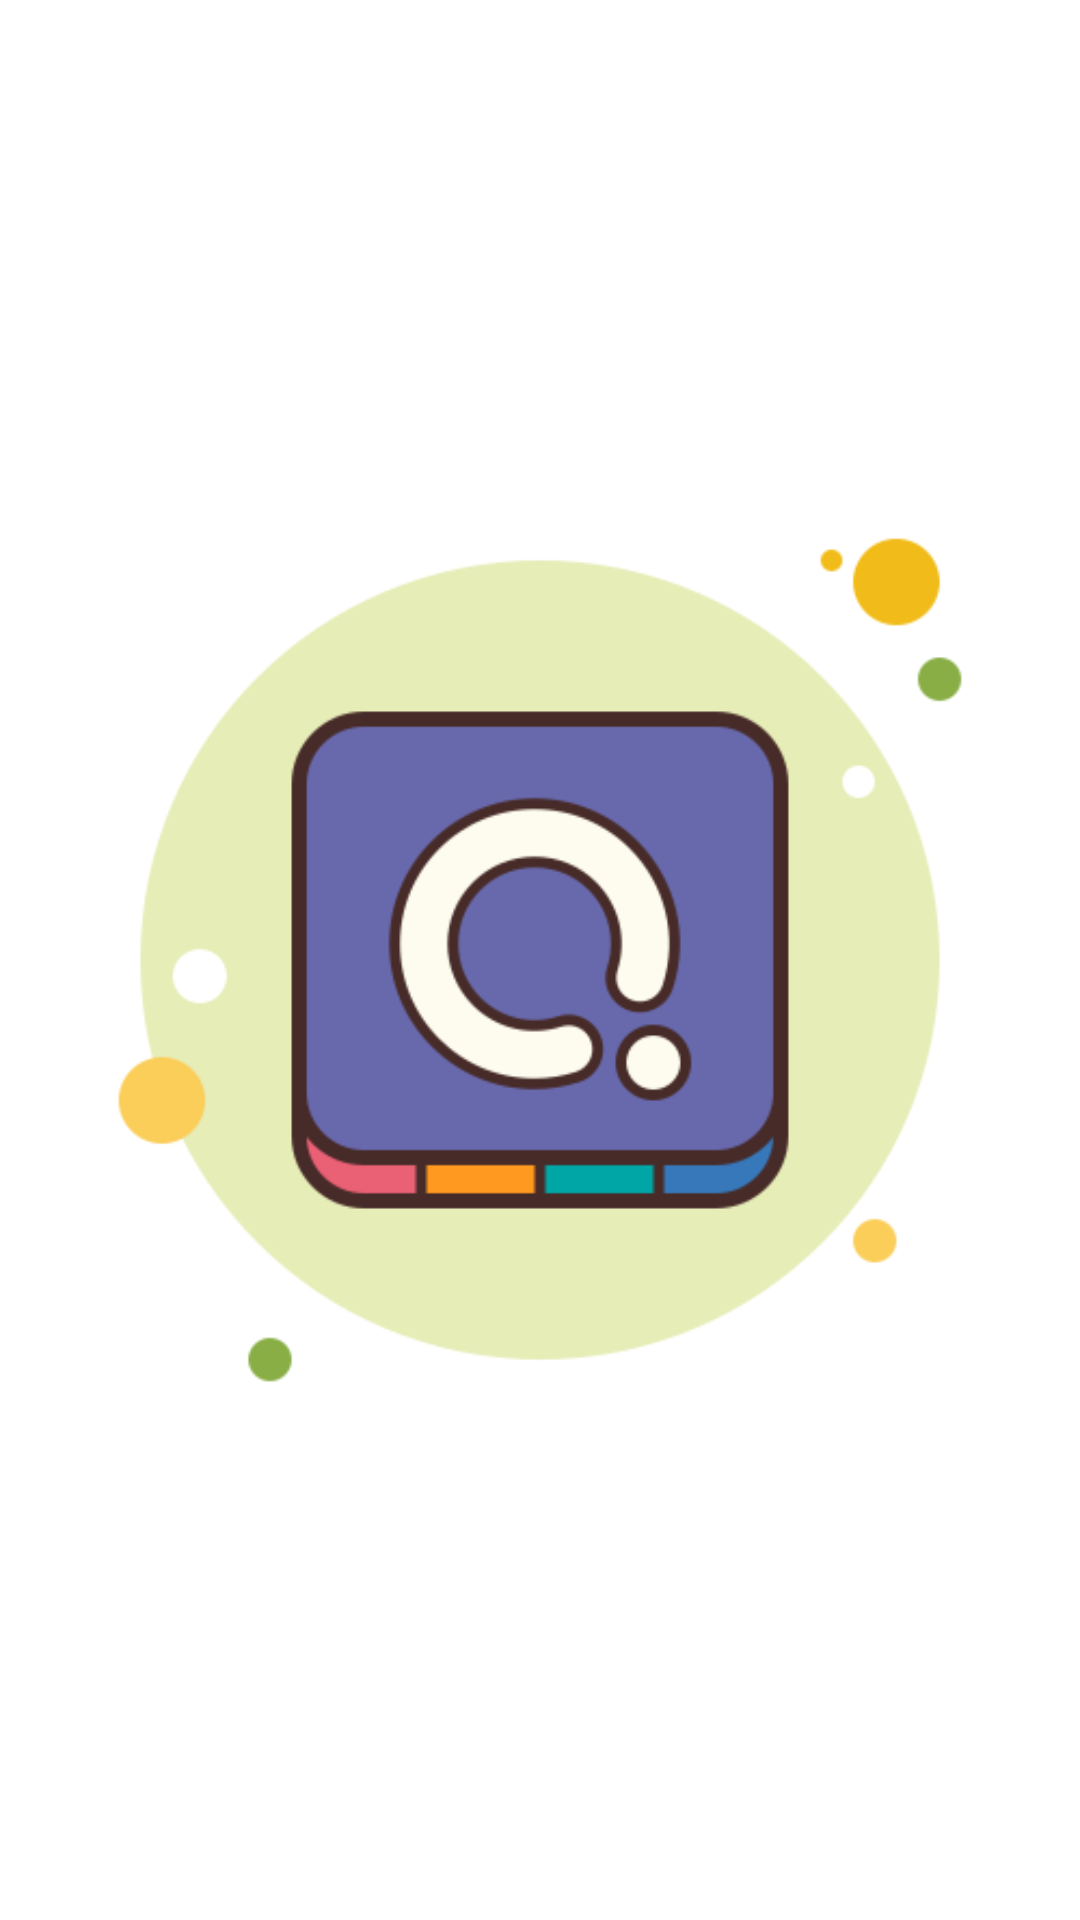

The Android layout XML behind this screen, and the referenced resources:
<!-- AndroidManifest.xml: activity theme Theme.Quit.NoActionBar -->
<!-- res/layout/activity_splash.xml -->
<?xml version="1.0" encoding="utf-8"?>
<androidx.constraintlayout.widget.ConstraintLayout xmlns:android="http://schemas.android.com/apk/res/android"
    xmlns:app="http://schemas.android.com/apk/res-auto"
    xmlns:tools="http://schemas.android.com/tools"
    android:layout_width="match_parent"
    android:layout_height="match_parent"
    tools:context=".SplashActivity">

    <ImageView
        android:id="@+id/imageView"
        android:layout_width="wrap_content"
        android:layout_height="wrap_content"
        app:layout_constraintBottom_toBottomOf="parent"
        app:layout_constraintEnd_toEndOf="parent"
        app:layout_constraintStart_toStartOf="parent"
        app:layout_constraintTop_toTopOf="parent"
        android:contentDescription="@string/AppIconSound"
        app:srcCompat="@drawable/icons8_quizizz_500" />

    <TextView
        android:id="@+id/textView"
        android:layout_width="wrap_content"
        android:layout_height="wrap_content"
        android:layout_marginStart="16dp"
        android:layout_marginTop="64dp"
        android:layout_marginEnd="16dp"
        android:text="@string/AppName"
        android:textSize="40sp"
        app:layout_constraintEnd_toEndOf="parent"
        app:layout_constraintStart_toStartOf="parent"
        app:layout_constraintTop_toBottomOf="@+id/imageView" />
</androidx.constraintlayout.widget.ConstraintLayout>
<!-- resources referenced by this layout -->
<resources>
  <!-- drawable icons8_quizizz_500: png bitmap (drawable, 22923 bytes) -->
  <string name="AppIconSound">QuizAppIcon</string>
  <string name="AppName">QuizApp</string>
  <style name="Theme.Quit.NoActionBar">
          <item name="windowActionBar">false</item>
          <item name="windowNoTitle">true</item>
      </style>
</resources>
